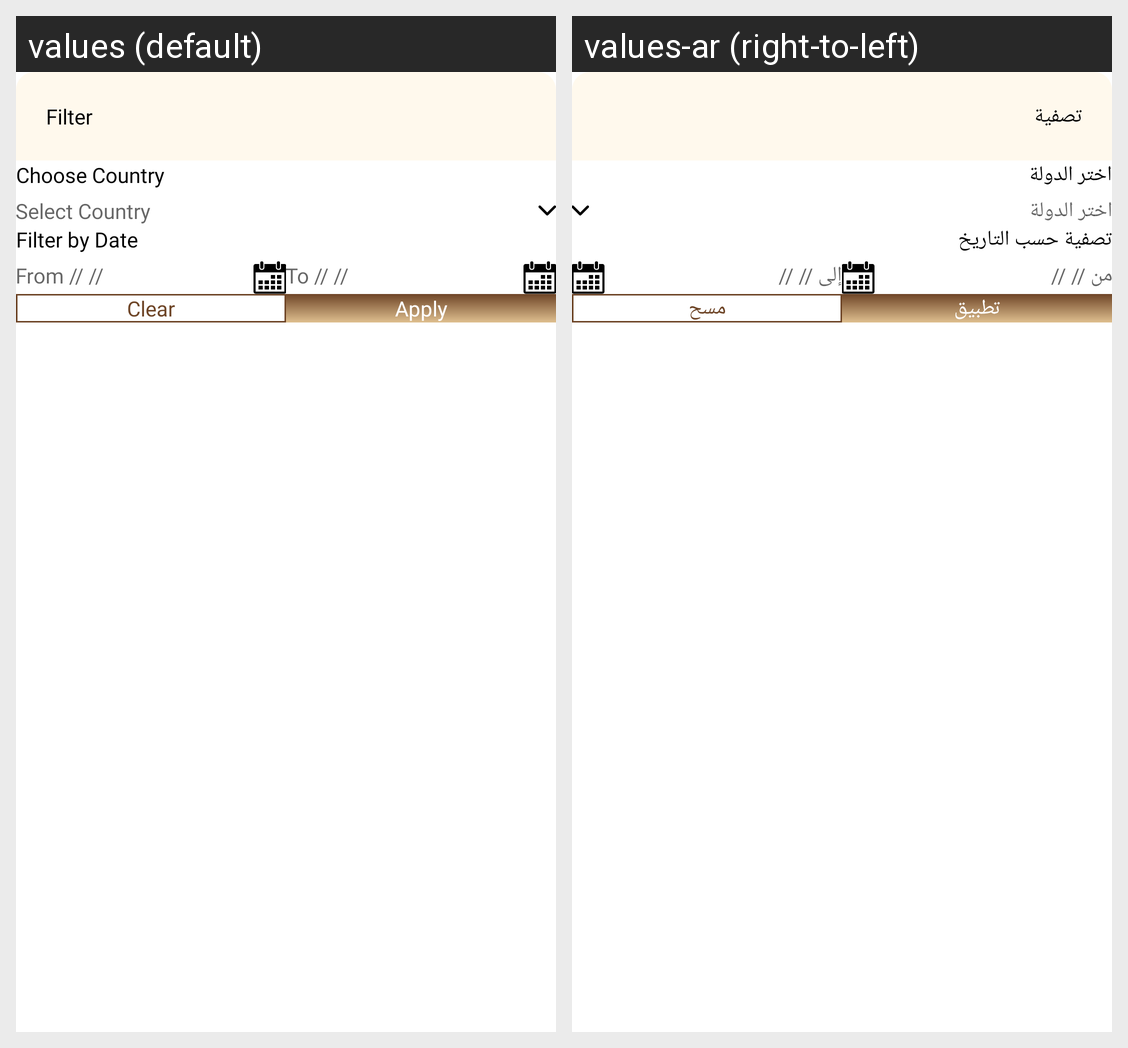

The Android screen above is rendered under two locales of the same app. Produce the string resources it draws, with the default and per-locale values.
Android screen res/layout/payment_filter_dialog.xml rendered under 2 locales, left to right: values (default), values-ar (right-to-left). Device: Nexus 5 (rendered at 1080×1920; each locale shown at half size, 540×960, under a caption strip naming it); theme Theme.DesynatAdmin.
Strings drawn on this screen, with the default value and each locale's value (text and hints the layout hard-codes, and strings that could not be matched under every locale, appear in the picture but are not listed):

filter
  values: Filter
  values-ar: تصفية

choose_country
  values: Choose Country
  values-ar: اختر الدولة

select_country
  values: Select Country
  values-ar: اختر الدولة

filter_by_date
  values: Filter by Date
  values-ar: تصفية حسب التاريخ

from_date_hint
  values: From // //
  values-ar: من // //

to_date_hint
  values: To // //
  values-ar: إلى // //

clear
  values: Clear
  values-ar: مسح

apply
  values: Apply
  values-ar: تطبيق
